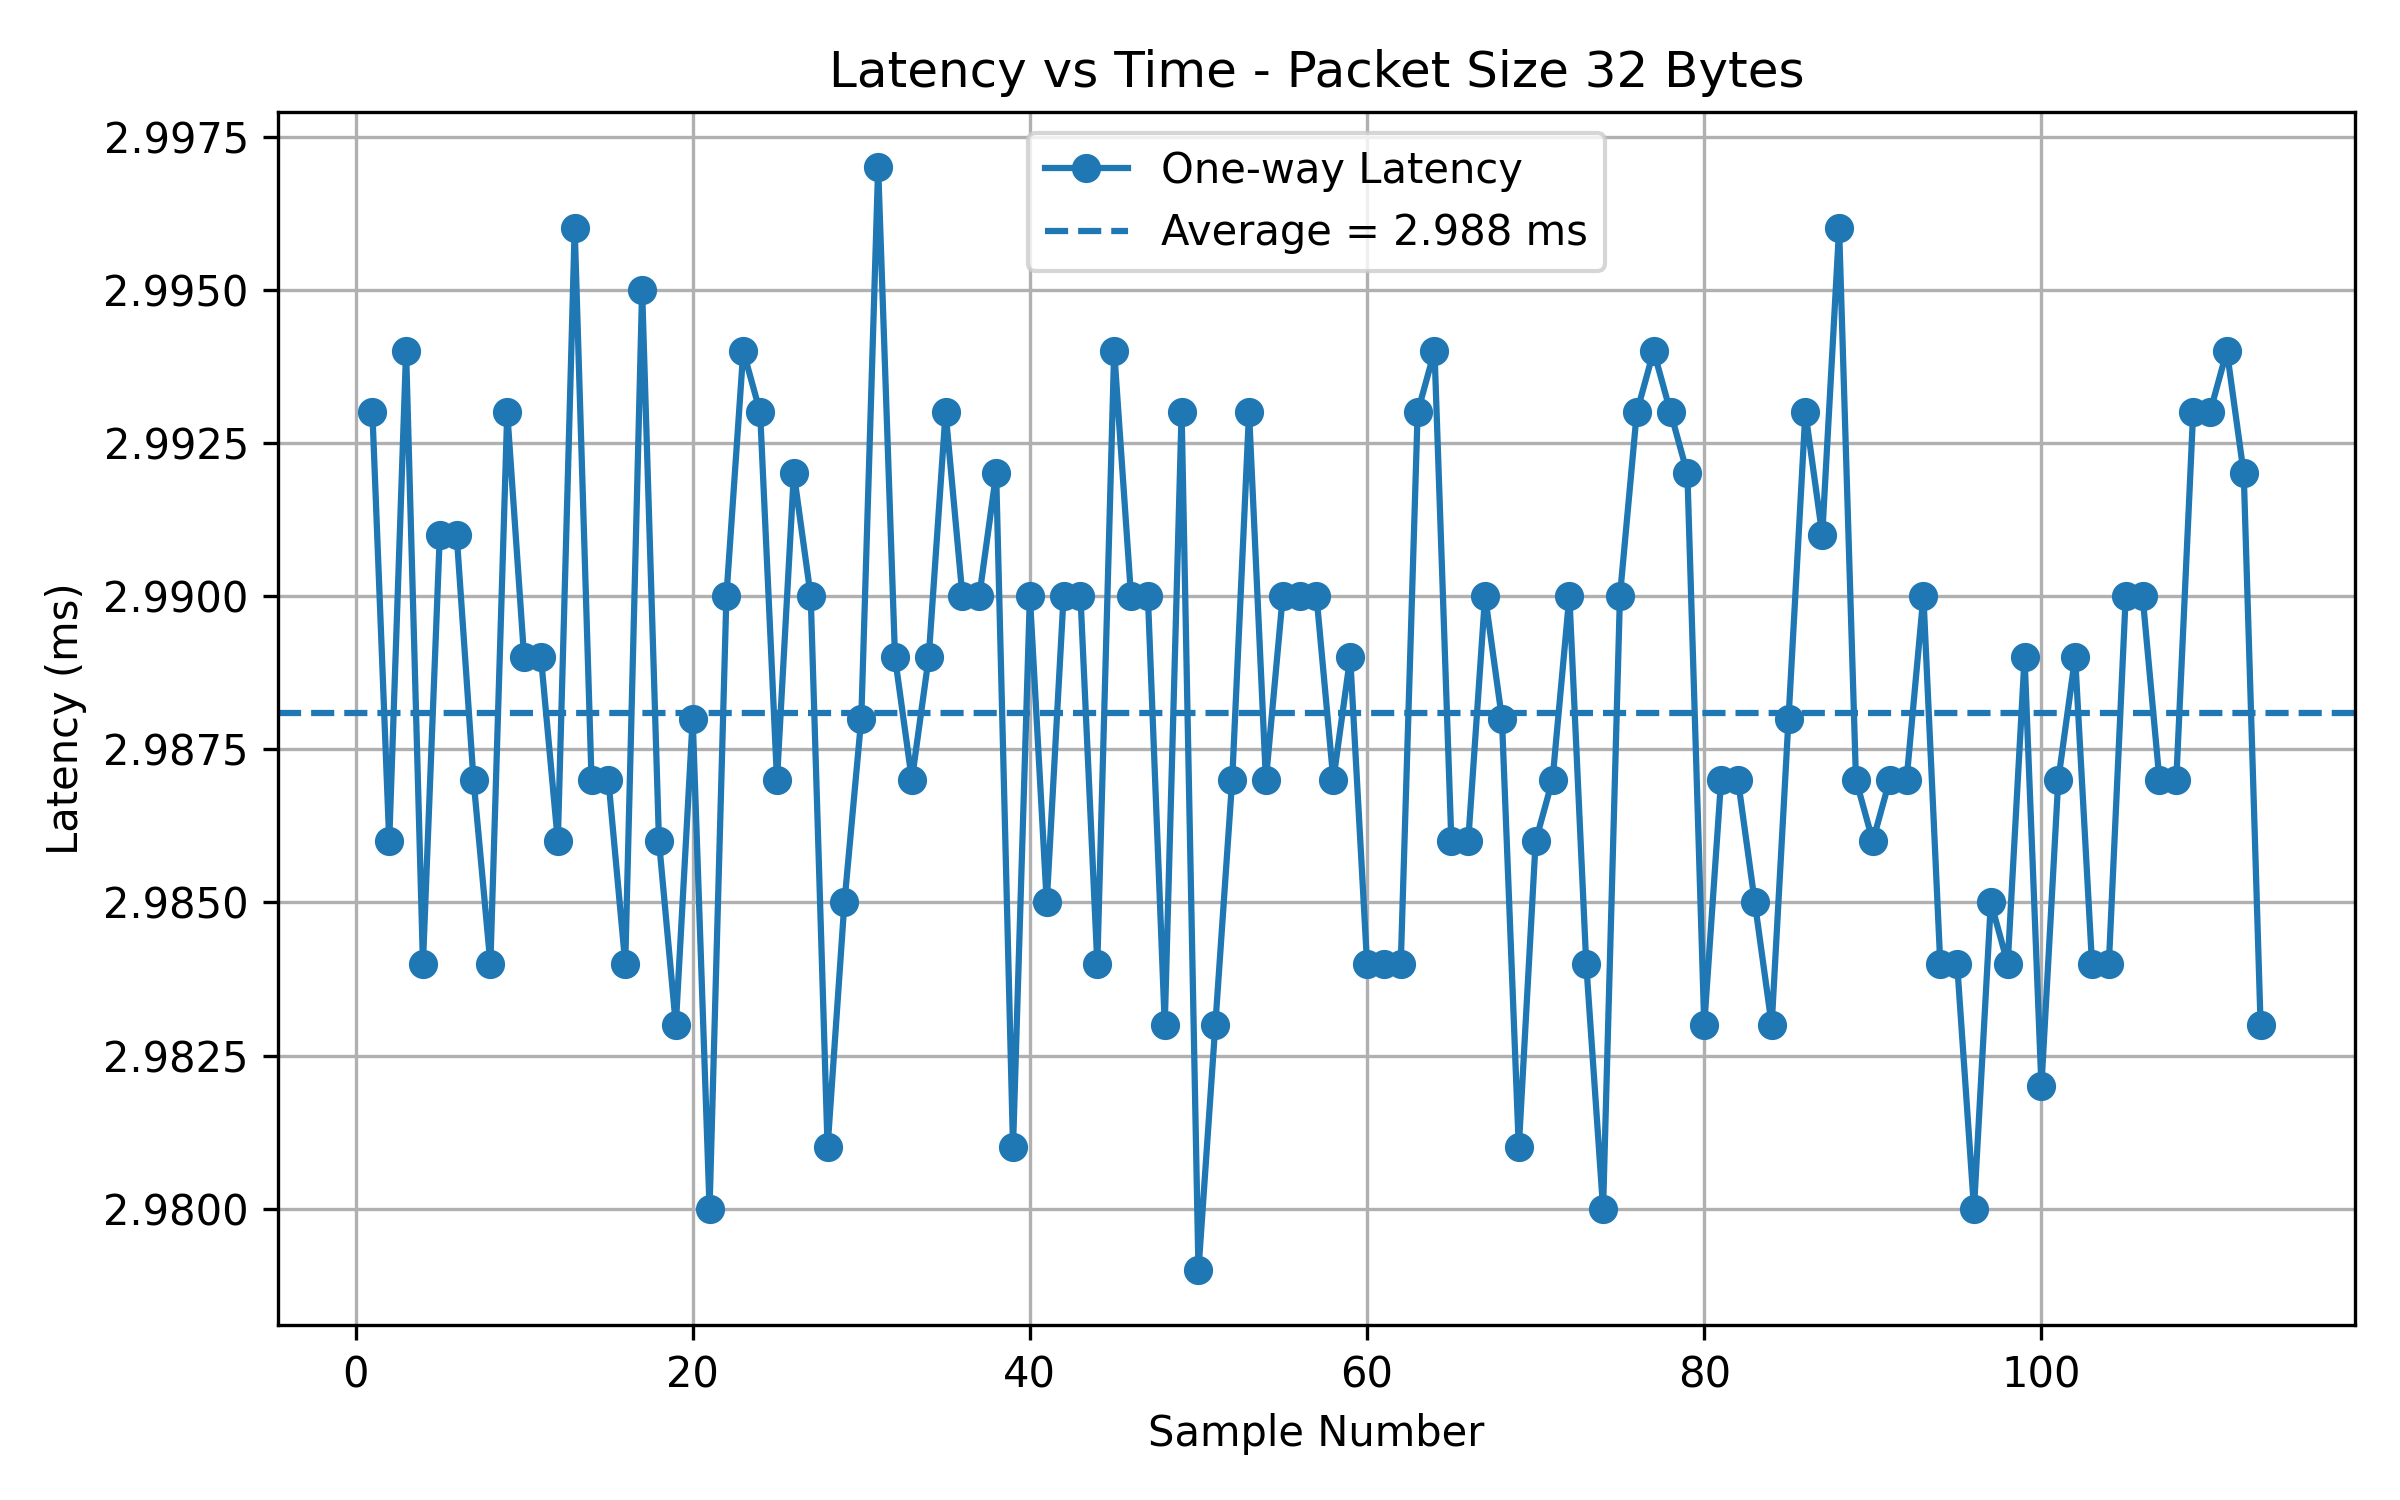

Data behind this chart, as committed beside it:
Sample, PacketSize_Bytes, RTT_us, OneWayLatency_ms
1, 32, 5987, 2.993
2, 32, 5971, 2.986
3, 32, 5989, 2.994
4, 32, 5969, 2.984
5, 32, 5982, 2.991
6, 32, 5982, 2.991
7, 32, 5974, 2.987
8, 32, 5967, 2.984
9, 32, 5986, 2.993
10, 32, 5977, 2.989
11, 32, 5977, 2.989
12, 32, 5971, 2.986
13, 32, 5992, 2.996
14, 32, 5975, 2.987
15, 32, 5973, 2.987
16, 32, 5968, 2.984
17, 32, 5990, 2.995
18, 32, 5971, 2.986
19, 32, 5966, 2.983
20, 32, 5976, 2.988
21, 32, 5960, 2.98
22, 32, 5980, 2.99
23, 32, 5988, 2.994
24, 32, 5986, 2.993
25, 32, 5973, 2.987
26, 32, 5984, 2.992
27, 32, 5981, 2.99
28, 32, 5962, 2.981
29, 32, 5970, 2.985
30, 32, 5976, 2.988
31, 32, 5993, 2.997
32, 32, 5977, 2.989
33, 32, 5975, 2.987
34, 32, 5978, 2.989
35, 32, 5985, 2.993
36, 32, 5980, 2.99
37, 32, 5980, 2.99
38, 32, 5984, 2.992
39, 32, 5963, 2.981
40, 32, 5981, 2.99
41, 32, 5970, 2.985
42, 32, 5979, 2.99
43, 32, 5981, 2.99
44, 32, 5968, 2.984
45, 32, 5988, 2.994
46, 32, 5981, 2.99
47, 32, 5979, 2.99
48, 32, 5966, 2.983
49, 32, 5986, 2.993
50, 32, 5958, 2.979
51, 32, 5966, 2.983
52, 32, 5975, 2.987
53, 32, 5986, 2.993
54, 32, 5973, 2.987
55, 32, 5979, 2.99
56, 32, 5981, 2.99
57, 32, 5981, 2.99
58, 32, 5973, 2.987
59, 32, 5977, 2.989
60, 32, 5969, 2.984
... 53 more rows
